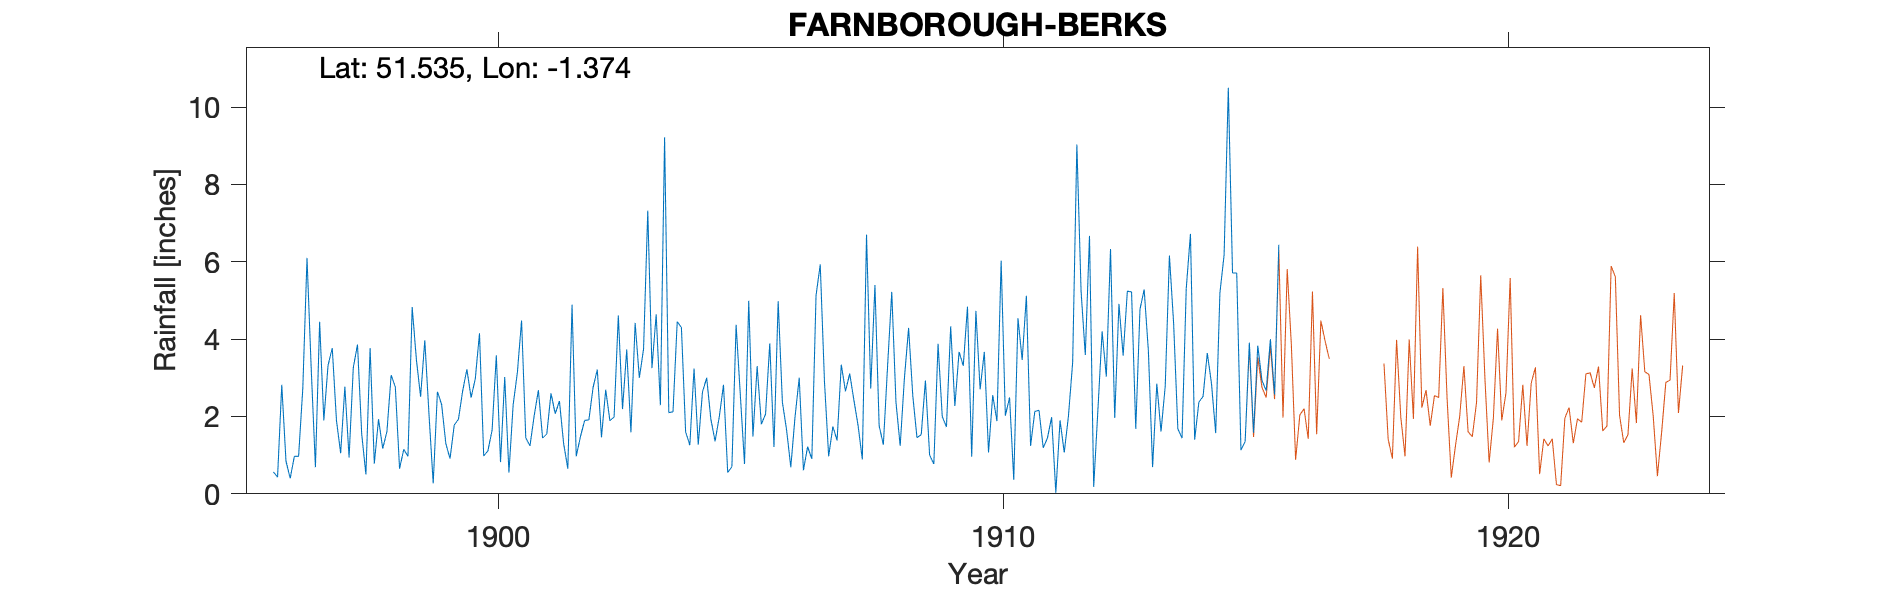

Values plotted in this chart, from the file beside it:
FARNBOROUGH-BERKS-OLD-GAUGE, , , , , , , , , , , , , , , , , , , , , , , 
Grid ref, SU435820, Long, -1.374, Lat, 51.54, Elevation, 713, ft., , , , , , , , , , , , , , , 
Station no, RR1217, , , , , , , , , , , , , , , , , , , , , , 
, 1890, 1891, 1892, 1893, 1894, 1895, 1896, 1897, 1898, 1899, 1900, 1901, 1902, 1903, 1904, 1905, 1906, 1907, 1908, 1909, 1910, 1911, 1912
January, , , , , , , 0.57, 1.9, 0.78, 3.97, 2.97, 1.45, 0.97, 3.73, 4.45, 0.55, 4.98, 0.97, 1.76, 1, 2.7, 1.24, 5.24
February, , , , , , , 0.43, 3.32, 1.93, 2.05, 4.15, 1.24, 1.48, 1.59, 4.3, 0.7, 2.37, 1.74, 1.27, 0.77, 3.67, 2.13, 3.59
March, , , , , , , 2.82, 3.77, 1.17, 0.27, 0.98, 2.02, 1.9, 4.42, 1.6, 4.37, 1.65, 1.38, 3.29, 3.88, 1.07, 2.16, 6.67
April, , , , , , , 0.85, 1.9, 1.61, 2.64, 1.11, 2.68, 1.91, 3, 1.26, 2.56, 0.69, 3.34, 5.22, 2, 2.55, 1.19, 0.18
May, , , , , , , 0.4, 1.05, 3.07, 2.31, 1.65, 1.44, 2.75, 3.74, 3.24, 0.77, 1.98, 2.65, 2.37, 1.73, 1.88, 1.44, 2.17
June, , , , , , , 0.97, 2.77, 2.76, 1.3, 3.58, 1.55, 3.21, 7.32, 1.27, 4.99, 3, 3.11, 1.24, 4.33, 6.03, 1.98, 4.2
July, , , , , , , 0.97, 0.94, 0.65, 0.91, 0.82, 2.6, 1.46, 3.25, 2.63, 1.48, 0.61, 2.42, 2.98, 2.27, 2.02, 0.03, 3.03
August, , , , , , , 2.73, 3.26, 1.15, 1.78, 3.02, 2.07, 2.69, 4.64, 3, 3.3, 1.22, 1.76, 4.29, 3.67, 2.49, 1.9, 6.33
September, , , , , , , 6.1, 3.86, 0.97, 1.93, 0.55, 2.4, 1.89, 2.29, 1.93, 1.8, 0.9, 0.89, 2.53, 3.31, 0.36, 1.07, 1.96
October, , , , , , , 3.24, 1.55, 4.83, 2.66, 2.3, 1.3, 1.99, 9.22, 1.36, 2.06, 5.13, 6.7, 1.45, 4.84, 4.54, 2.01, 4.91
November, , , , , , , 0.69, 0.5, 3.47, 3.22, 3.13, 0.65, 4.61, 2.1, 1.99, 3.89, 5.93, 2.72, 1.53, 0.96, 3.46, 3.4, 3.57
December, , , , , , , 4.45, 3.77, 2.51, 2.49, 4.48, 4.89, 2.19, 2.12, 2.82, 1.21, 2.91, 5.4, 2.93, 4.73, 5.12, 9.03, 5.24
Total, , , , , , , 24.22, 28.59, 24.9, 25.53, 28.74, 24.29, 27.05, 47.42, 29.85, 27.68, 31.37, 33.08, 30.86, 33.49, 35.89, 27.58, 47.09
NOTES, , , , , , , , , , , , , , , , , , , , , , , 
NGR is the rectory in Farnborough. Altit…, , , , , , , , , , , , , , , , , , , , , , , 
